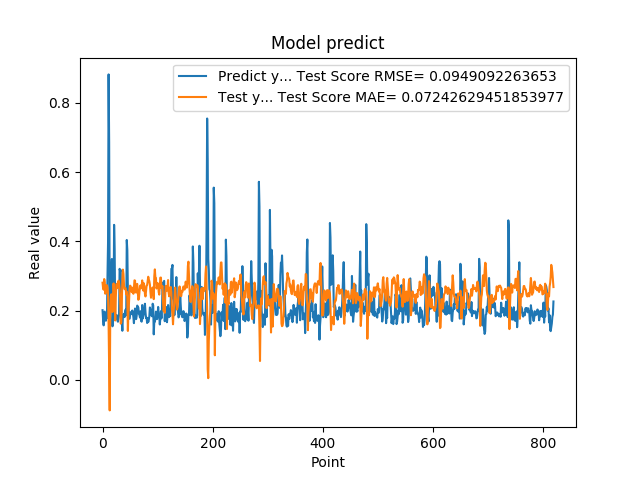

Values plotted in this chart, from the file beside it:
2.010090053081512174e-01, 2.804600397822591407e-01
1.742661595344543457e-01, 2.647513354879794667e-01
1.572303026914596558e-01, 2.600250974822942984e-01
1.941800117492676059e-01, 2.908786164594535095e-01
1.970258951187133512e-01, 2.811693065046477757e-01
1.859861761331558505e-01, 2.486288322409841156e-01
1.705197989940643033e-01, 2.580153947461533148e-01
1.844120919704437256e-01, 2.729725615267089567e-01
1.779371052980423251e-01, 2.730131512622687717e-01
3.004232645034790039e-01, 2.670331788194628131e-01
3.969086110591887873e-01, 2.408293682929434631e-01
8.820003867149353027e-01, 1.601022133459211461e-01
6.841114759445190430e-01, 4.479465810682266291e-02
2.116497457027435580e-01, -8.844066371393263792e-02
2.014262527227401733e-01, 1.896776996133923143e-01
2.061583995819092074e-01, 2.422012894517130144e-01
3.160260915756225586e-01, 2.469994113785813628e-01
3.489396274089813232e-01, 2.347663178980349541e-01
1.544443815946578979e-01, 1.957457963598945860e-01
1.959947794675827026e-01, 2.435111207401608746e-01
1.894801408052444180e-01, 2.783491250543257967e-01
4.474425017833709162e-01, 2.526128850223680611e-01
3.771362304687500555e-01, 2.366108590810646339e-01
1.889318972826004028e-01, 1.712386390379690981e-01
1.752775162458419522e-01, 2.367251749886629952e-01
1.822472065687180121e-01, 2.743217904053028566e-01
1.866402029991149902e-01, 2.774591454620014552e-01
1.715678423643112183e-01, 2.646478939134404573e-01
1.676391065120696744e-01, 2.749873275092374336e-01
1.773854047060013095e-01, 2.863558228100576142e-01
1.872433423995972235e-01, 2.802583434183988365e-01
3.204146027565002441e-01, 2.634532255913142884e-01
3.134283721446990967e-01, 2.341904330914204024e-01
3.171058297157288153e-01, 1.621654476250890820e-01
2.202603369951247891e-01, 1.650707413832894765e-01
1.659800857305526733e-01, 2.214491894364767899e-01
1.415748745203018188e-01, 2.896223517314397977e-01
1.852595061063766479e-01, 3.181908205457575356e-01
1.814238876104354858e-01, 3.054904191772300770e-01
1.905867606401443481e-01, 2.721710532420060225e-01
1.810430586338043213e-01, 2.616725493466900421e-01
1.954265981912612915e-01, 2.639989458253516608e-01
2.029463946819305142e-01, 2.642865196393238136e-01
1.862521618604660034e-01, 2.467911780925633736e-01
4.038094580173492432e-01, 2.544595581498657055e-01
3.743042349815369207e-01, 2.392132960108286355e-01
2.572054266929626465e-01, 1.410775085270056795e-01
2.253161966800689420e-01, 1.956629073599569224e-01
1.787700653076171875e-01, 2.213079608346484317e-01
1.761920750141143799e-01, 2.579050856575016981e-01
1.861467957496643066e-01, 2.718767675373022774e-01
1.954011768102645874e-01, 2.700248923120164846e-01
1.907722949981689176e-01, 2.596250181862875261e-01
1.898660957813262939e-01, 2.530644025382952633e-01
2.001174986362457275e-01, 2.661125195478556416e-01
1.922753006219863892e-01, 2.633540010139210907e-01
1.810636967420578003e-01, 2.484038674429601967e-01
1.635809391736984530e-01, 2.654175340508382885e-01
1.916799396276473999e-01, 2.872529141238062689e-01
2.058236002922058105e-01, 2.864059482660709088e-01
1.857409924268722812e-01, 2.530678352312349944e-01
... 759 more rows
